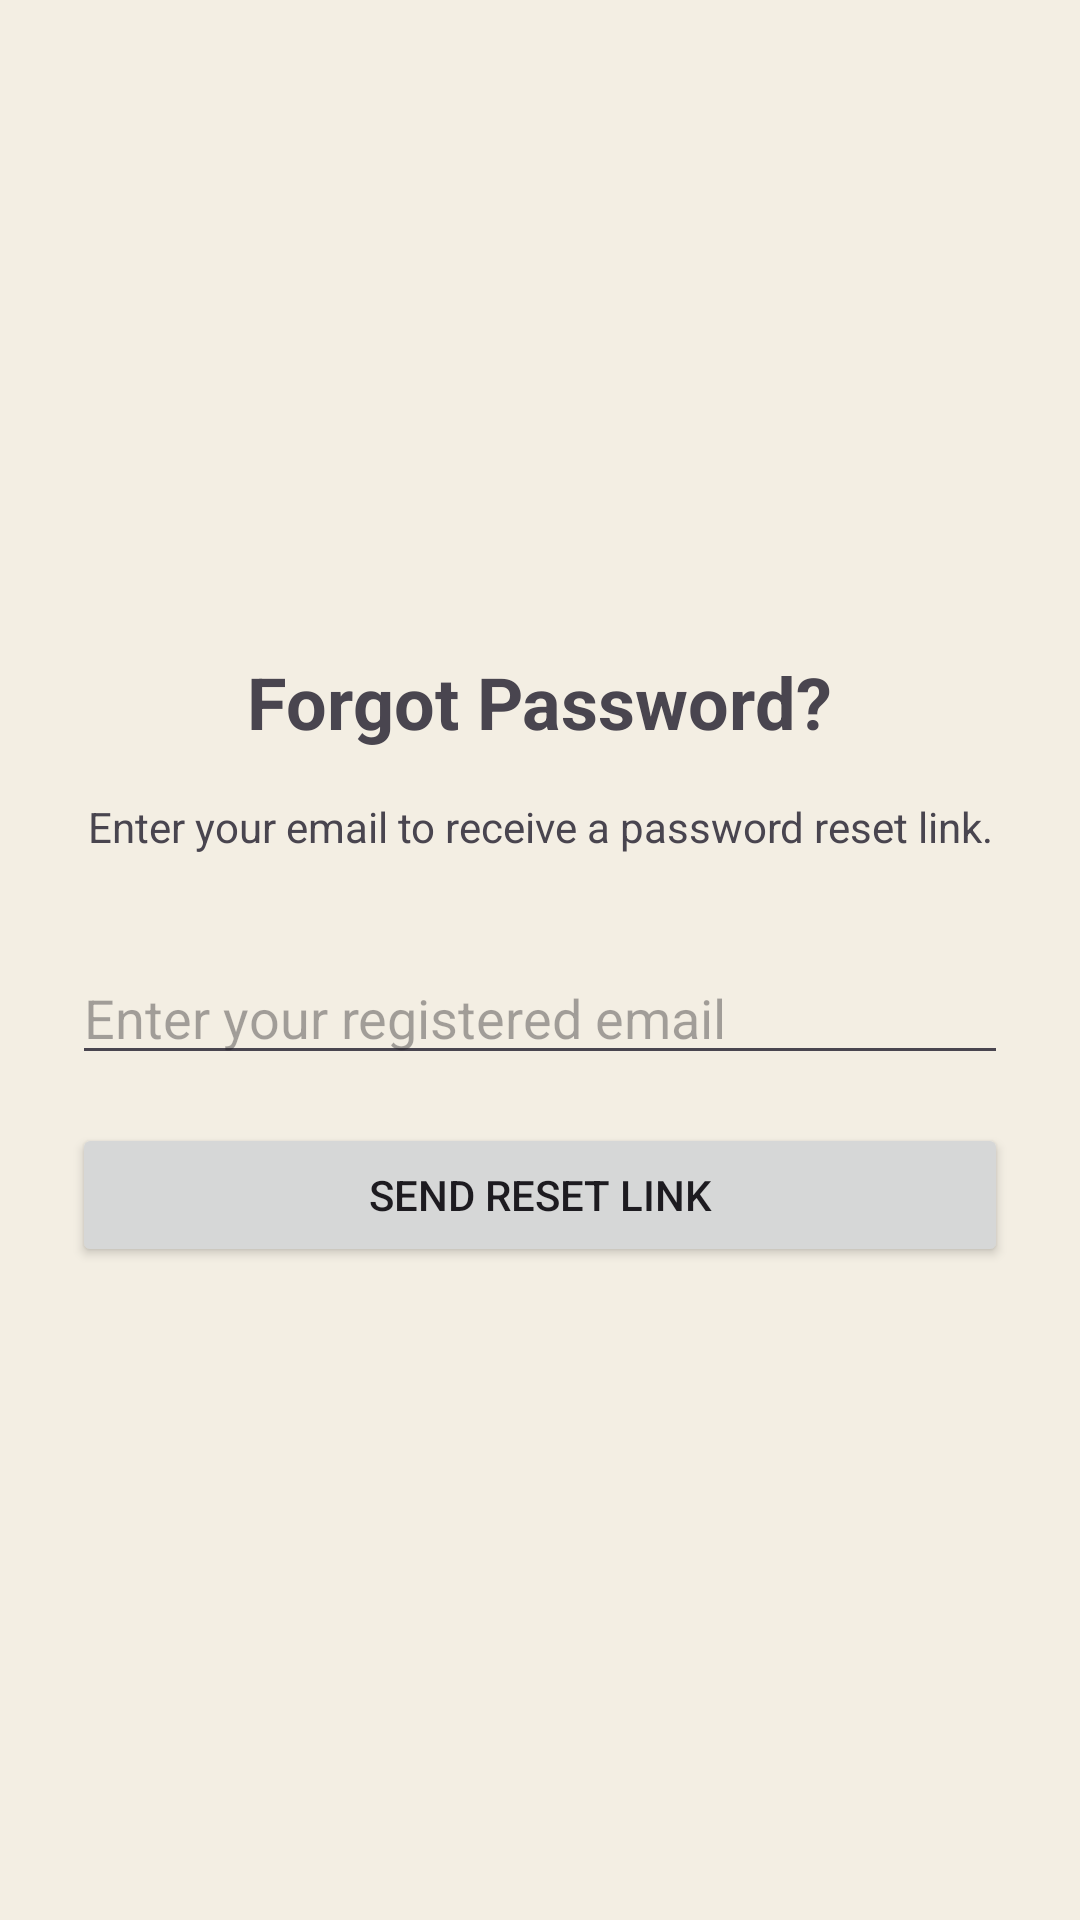

Android layout source for this screen:
<!-- AndroidManifest.xml: application theme Theme.CanteenAutomation -->
<!-- res/layout/activity_forgot_password.xml -->
<?xml version="1.0" encoding="utf-8"?>
<LinearLayout xmlns:android="http://schemas.android.com/apk/res/android"
    xmlns:tools="http://schemas.android.com/tools"
    android:orientation="vertical"
    android:padding="24dp"
    android:gravity="center"
    android:layout_width="match_parent"
    android:layout_height="match_parent"
    tools:context=".ForgotPasswordActivity">

    <TextView
        android:layout_width="wrap_content"
        android:layout_height="wrap_content"
        android:text="Forgot Password?"
        android:textSize="24sp"
        android:textStyle="bold"
        android:layout_marginBottom="16dp" />

    <TextView
        android:layout_width="match_parent"
        android:layout_height="wrap_content"
        android:text="Enter your email to receive a password reset link."
        android:textAlignment="center"
        android:layout_marginBottom="32dp"/>

    <EditText
        android:id="@+id/forgotEmailEdit"
        android:hint="@string/enter_email_hint"
        android:inputType="textEmailAddress"
        android:autofillHints="emailAddress"
        android:layout_width="match_parent"
        android:layout_height="wrap_content"
        android:layout_marginBottom="16dp"/>

    <Button
        android:id="@+id/resetPasswordButton"
        android:text="@string/send_reset_link_button_text"
        android:layout_width="match_parent"
        android:layout_height="wrap_content"/>

</LinearLayout>
<!-- resources referenced by this layout -->
<resources>
  <string name="enter_email_hint">Enter your registered email</string>
  <string name="send_reset_link_button_text">Send Reset Link</string>
  <style name="Theme.CanteenAutomation" parent="Base.Theme.CanteenAutomation" />
  <style name="Base.Theme.CanteenAutomation" parent="Theme.Material3.DayNight.NoActionBar">
          <item name="colorPrimary">@color/primaryColor</item>
          <item name="colorPrimaryDark">@color/primaryDark</item>
          <item name="android:windowBackground">@color/beige_background</item>
          <item name="android:statusBarColor">@color/primaryDark</item>
      </style>
  <color name="primaryColor">#FF5722</color>
  <color name="primaryDark">#E64A19</color>
  <color name="beige_background">#F3EEE3</color>
</resources>
